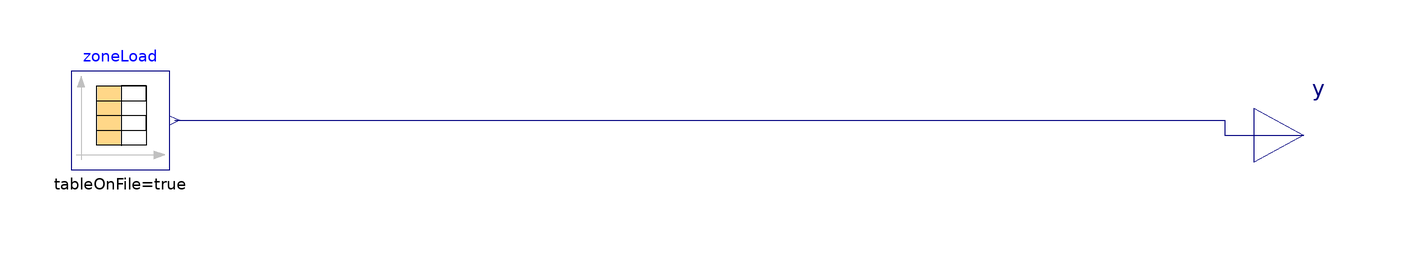

This picture is the connection diagram that the Modelica source below describes through its graphical annotations.

model test_timeseries_table
  Modelica.Blocks.Sources.CombiTimeTable zoneLoad(
    tableOnFile=true,
    tableName="tab1",
    fileName=ModelicaServices.ExternalReferences.loadResource(
        "modelica://CCC/Resources/Data/other/low_rise_thermal_power.txt"),
    columns=2:56,
    smoothness=Modelica.Blocks.Types.Smoothness.ConstantSegments,
    extrapolation=Modelica.Blocks.Types.Extrapolation.Periodic)
    annotation (Placement(transformation(extent={{-110,-16},{-90,4}})));
  Modelica.Blocks.Interfaces.RealOutput y
    annotation (Placement(transformation(extent={{130,-20},{150,2}})));
equation
  connect(zoneLoad.y[56], y) annotation (Line(points={{-89,-6},{124,-6},{124,-9},
          {140,-9}}, color={0,0,127}));
  annotation (
    Icon(coordinateSystem(preserveAspectRatio=false)),
    Diagram(coordinateSystem(preserveAspectRatio=false)),
    experiment(
      StopTime=31536000,
      Interval=60,
      __Dymola_Algorithm="Dassl"));
end test_timeseries_table;